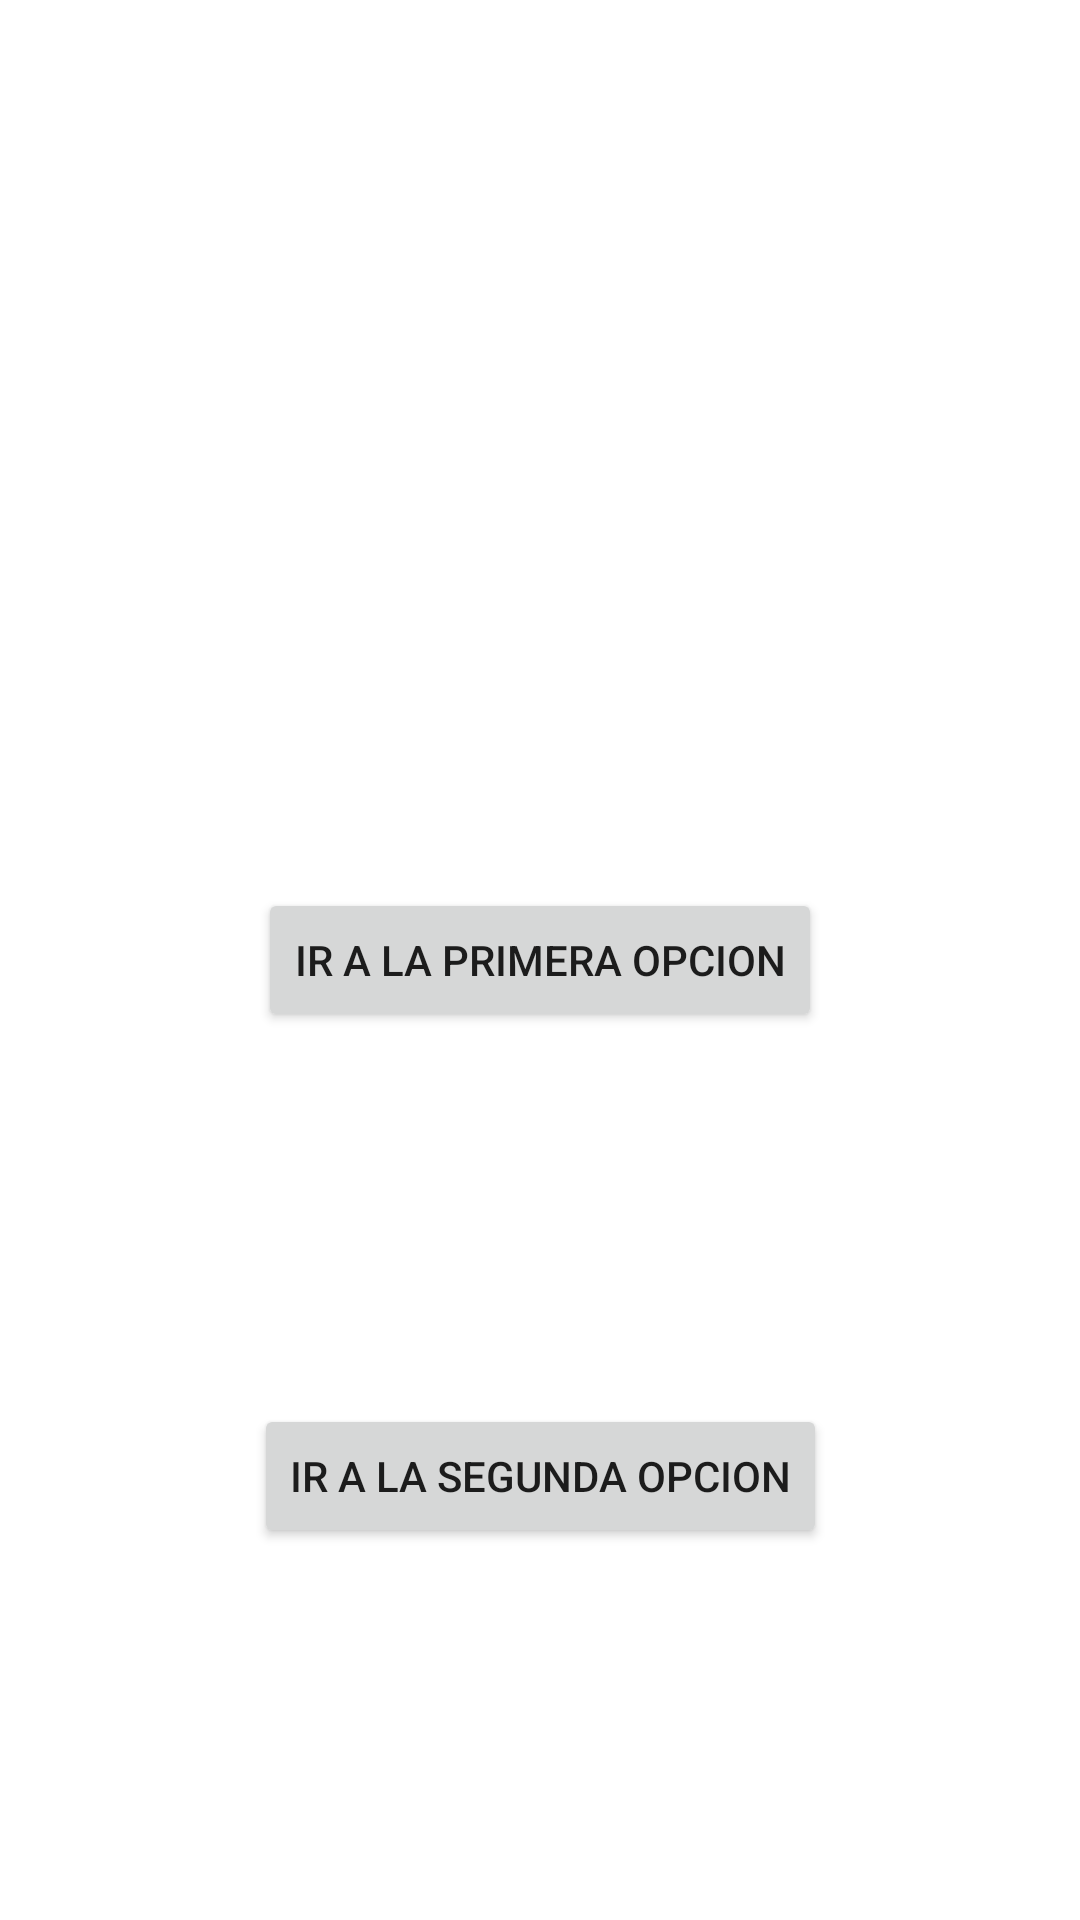

Reconstruct the res/layout file that produces this screen, plus the resources it refers to.
<!-- AndroidManifest.xml: application theme Theme.EjemploNavegacion -->
<!-- res/layout/fragment_primer_fragmento.xml -->
<?xml version="1.0" encoding="utf-8"?>
<androidx.constraintlayout.widget.ConstraintLayout xmlns:android="http://schemas.android.com/apk/res/android"
    xmlns:app="http://schemas.android.com/apk/res-auto"
    xmlns:tools="http://schemas.android.com/tools"
    android:id="@+id/frameLayout"
    android:layout_width="match_parent"
    android:layout_height="match_parent"
    tools:context=".PrimerFragmento">

    <Button
        android:id="@+id/buttonPrimero"
        android:layout_width="wrap_content"
        android:layout_height="wrap_content"
        android:text="@string/primerBoton"
        app:layout_constraintBottom_toBottomOf="parent"
        app:layout_constraintEnd_toEndOf="parent"
        app:layout_constraintStart_toStartOf="parent"
        app:layout_constraintTop_toTopOf="parent" />

    <Button
        android:id="@+id/buttonSegundo"
        android:layout_width="wrap_content"
        android:layout_height="wrap_content"
        android:text="@string/segundoBoton"
        app:layout_constraintBottom_toBottomOf="parent"
        app:layout_constraintEnd_toEndOf="parent"
        app:layout_constraintStart_toStartOf="parent"
        app:layout_constraintTop_toBottomOf="@+id/buttonPrimero" />
</androidx.constraintlayout.widget.ConstraintLayout>
<!-- resources referenced by this layout -->
<resources>
  <string name="primerBoton">Ir a la primera opcion</string>
  <string name="segundoBoton">Ir a la segunda opcion</string>
  <style name="Theme.EjemploNavegacion" parent="Theme.MaterialComponents.DayNight.DarkActionBar">
          
          <item name="colorPrimary">@color/purple_500</item>
          <item name="colorPrimaryVariant">@color/purple_700</item>
          <item name="colorOnPrimary">@color/white</item>
          
          <item name="colorSecondary">@color/teal_200</item>
          <item name="colorSecondaryVariant">@color/teal_700</item>
          <item name="colorOnSecondary">@color/black</item>
          
          <item name="android:statusBarColor" tools:targetApi="l">?attr/colorPrimaryVariant</item>
          
      </style>
  <!-- not gathered from this repository: default colours our renderer supplied (Android Studio template values) -->
  <color name="purple_500">#FF6200EE</color>
  <color name="purple_700">#FF3700B3</color>
  <color name="teal_200">#FF03DAC5</color>
  <color name="teal_700">#FF018786</color>
  <color name="black">#FF000000</color>
  <color name="white">#FFFFFFFF</color>
</resources>
